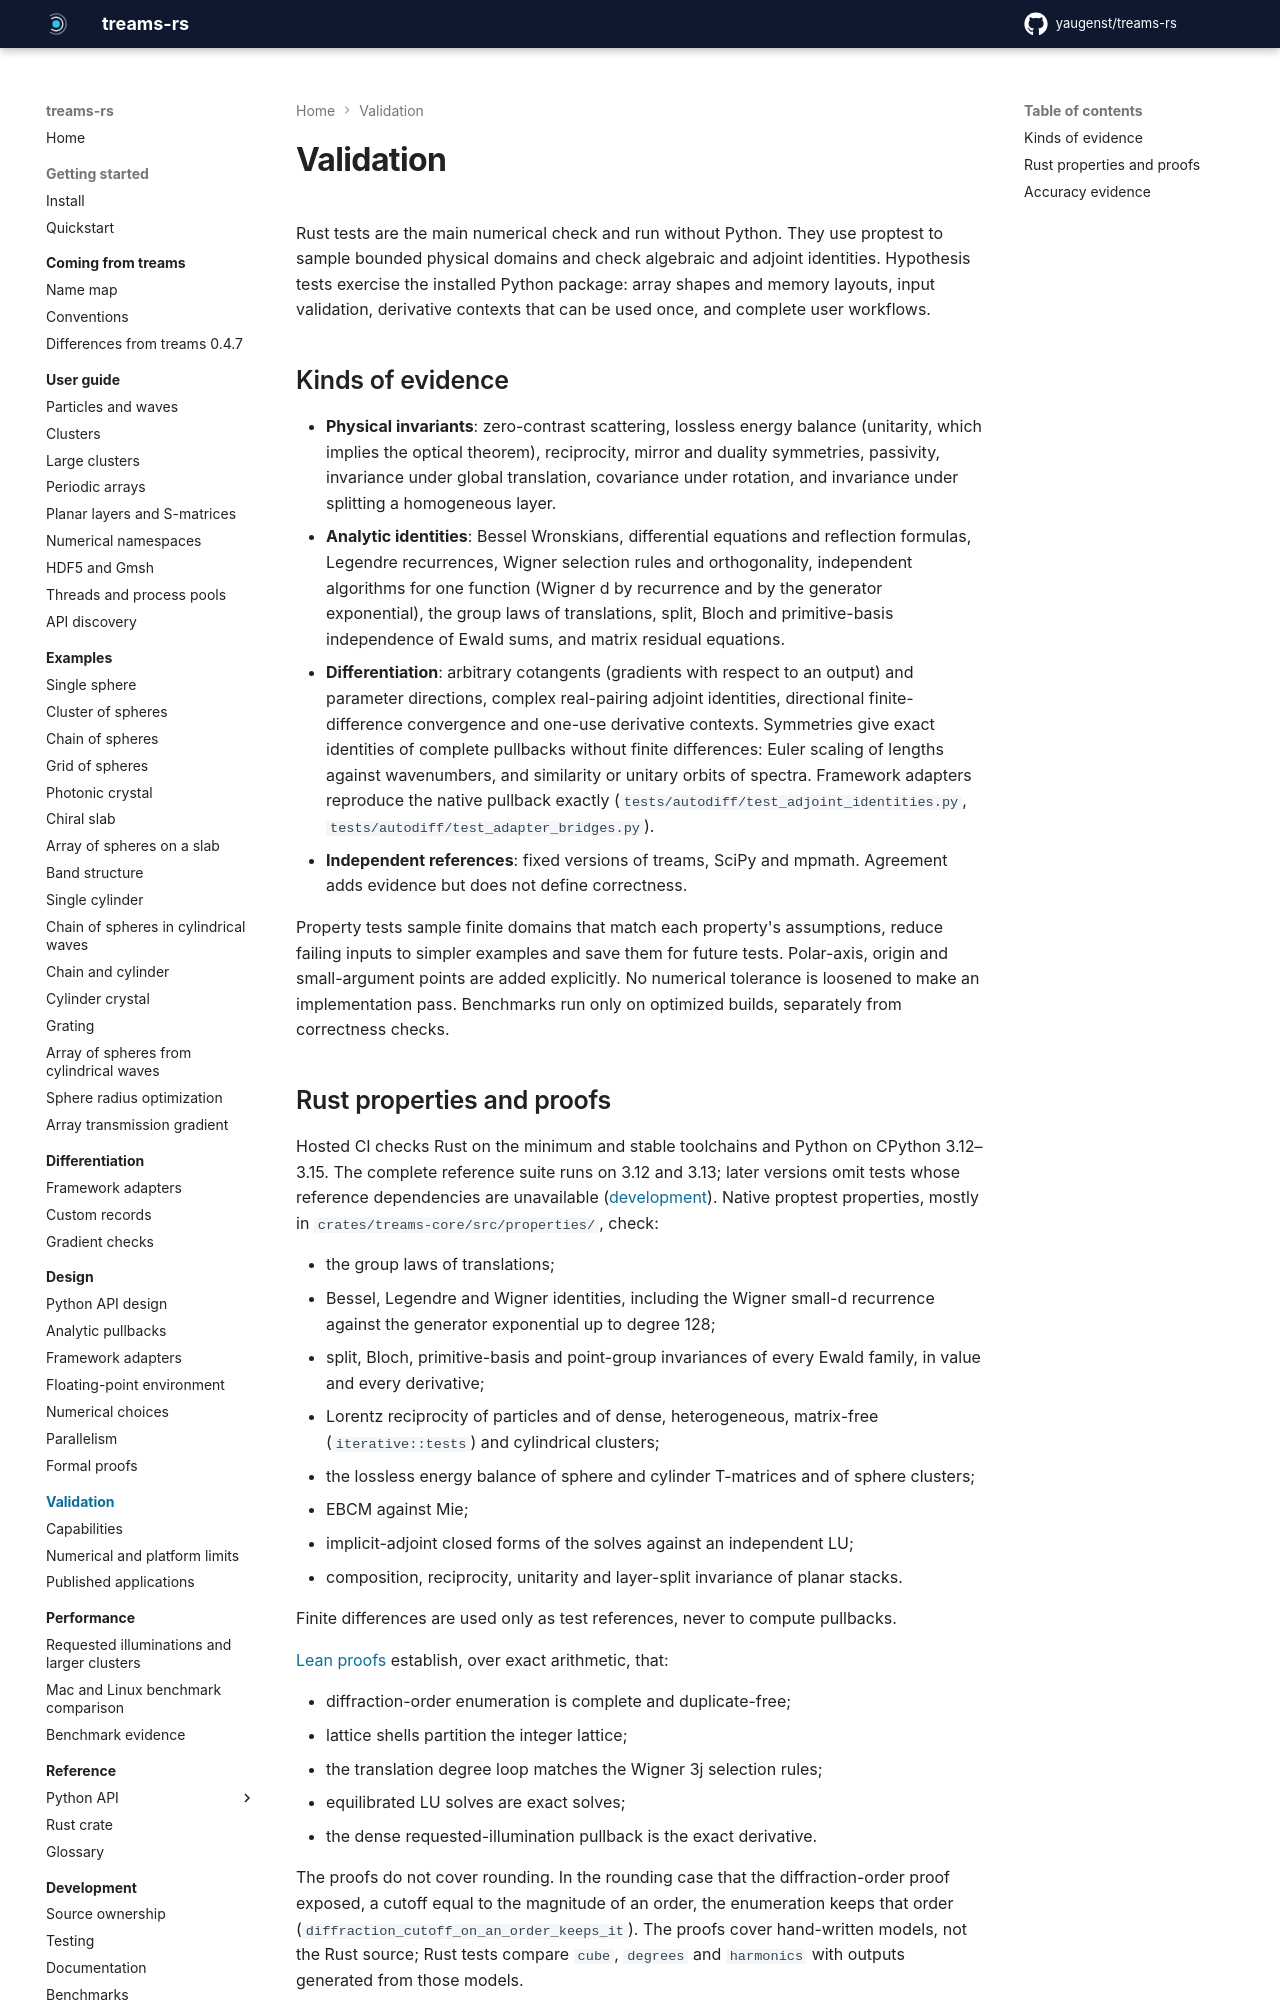

repository: yaugenst/treams-rs · page: 0.1.0/validation/index.html · generator: mkdocs

---
description: Numerical checks, physical identities and proofs, with links to the tests.
---

# Validation

Rust tests are the main numerical check and run without Python. They use
proptest to sample bounded physical domains and check algebraic and adjoint
identities. Hypothesis tests exercise the installed Python package: array shapes
and memory layouts, input validation, reusable derivative contexts,
and complete user workflows.

## Kinds of evidence

- **Physical invariants**: zero-contrast scattering, lossless energy balance
  (unitarity, which implies the optical theorem), reciprocity, mirror and duality
  symmetries, passivity, invariance under global translation, covariance under
  rotation, and invariance under splitting a homogeneous layer.
- **Analytic identities**: Bessel Wronskians, differential equations and
  reflection formulas, Legendre recurrences, Wigner selection rules and
  orthogonality, independent algorithms for one function (Wigner d by recurrence
  and by the generator exponential), the group laws of translations, split, Bloch
  and primitive-basis independence of Ewald sums, and matrix residual equations.
- **Differentiation**: arbitrary cotangents (gradients with respect to an output)
  and parameter directions, complex real-pairing adjoint identities, directional
  finite-difference convergence and reusable derivative contexts. Symmetries give
  exact identities of complete pullbacks without finite differences: Euler scaling of
  lengths against wavenumbers, and similarity or unitary orbits of spectra.
  Framework adapters reproduce the native pullback exactly
  (`tests/autodiff/test_adjoint_identities.py`,
  `tests/autodiff/test_adapter_bridges.py`).
- **Independent references**: fixed versions of treams, SciPy and mpmath.
  Agreement adds evidence but does not define correctness.

Property tests sample finite domains that match each property's assumptions,
reduce failing inputs to simpler examples and save them for future tests.
Polar-axis, origin and small-argument points are added explicitly. No numerical tolerance is loosened to
make an implementation pass. Benchmarks run only on optimized builds, separately
from correctness checks.

## Rust properties and proofs

Hosted CI checks Rust on the minimum and stable toolchains and Python on
CPython 3.12–3.15. The complete reference suite runs on 3.12 and 3.13; later
versions omit tests whose reference dependencies are unavailable
([development](../development/index.md)). Native proptest
properties, mostly in `crates/treams-core/src/properties/`, check:

- the group laws of translations;
- Bessel, Legendre and Wigner identities, including the Wigner small-d recurrence
  against the generator exponential up to degree 128;
- split, Bloch, primitive-basis and point-group invariances of every Ewald family,
  in value and every derivative;
- Lorentz reciprocity of particles and of dense, heterogeneous, matrix-free
  (`iterative::tests`) and cylindrical clusters;
- the lossless energy balance of sphere and cylinder T-matrices and of sphere
  clusters;
- EBCM against Mie;
- implicit-adjoint closed forms of the solves against an independent LU;
- composition, reciprocity, unitarity and layer-split invariance of planar stacks.

Finite differences are used only as test references, never to compute pullbacks.

[Lean proofs](../design/formal-proofs.md) establish, over exact arithmetic, that:

- diffraction-order enumeration is complete and duplicate-free;
- lattice shells partition the integer lattice;
- the translation degree loop matches the Wigner 3j selection rules;
- equilibrated LU solves are exact solves;
- the dense requested-illumination pullback is the exact derivative.

The proofs do not cover rounding. In the rounding case that the diffraction-order
proof exposed, a cutoff equal to the magnitude of an order, the enumeration keeps
that order (`diffraction_cutoff_on_an_order_keeps_it`). The proofs cover
hand-written models, not the Rust source; Rust tests compare `cube`, `degrees` and
`harmonics` with outputs generated from those models.
